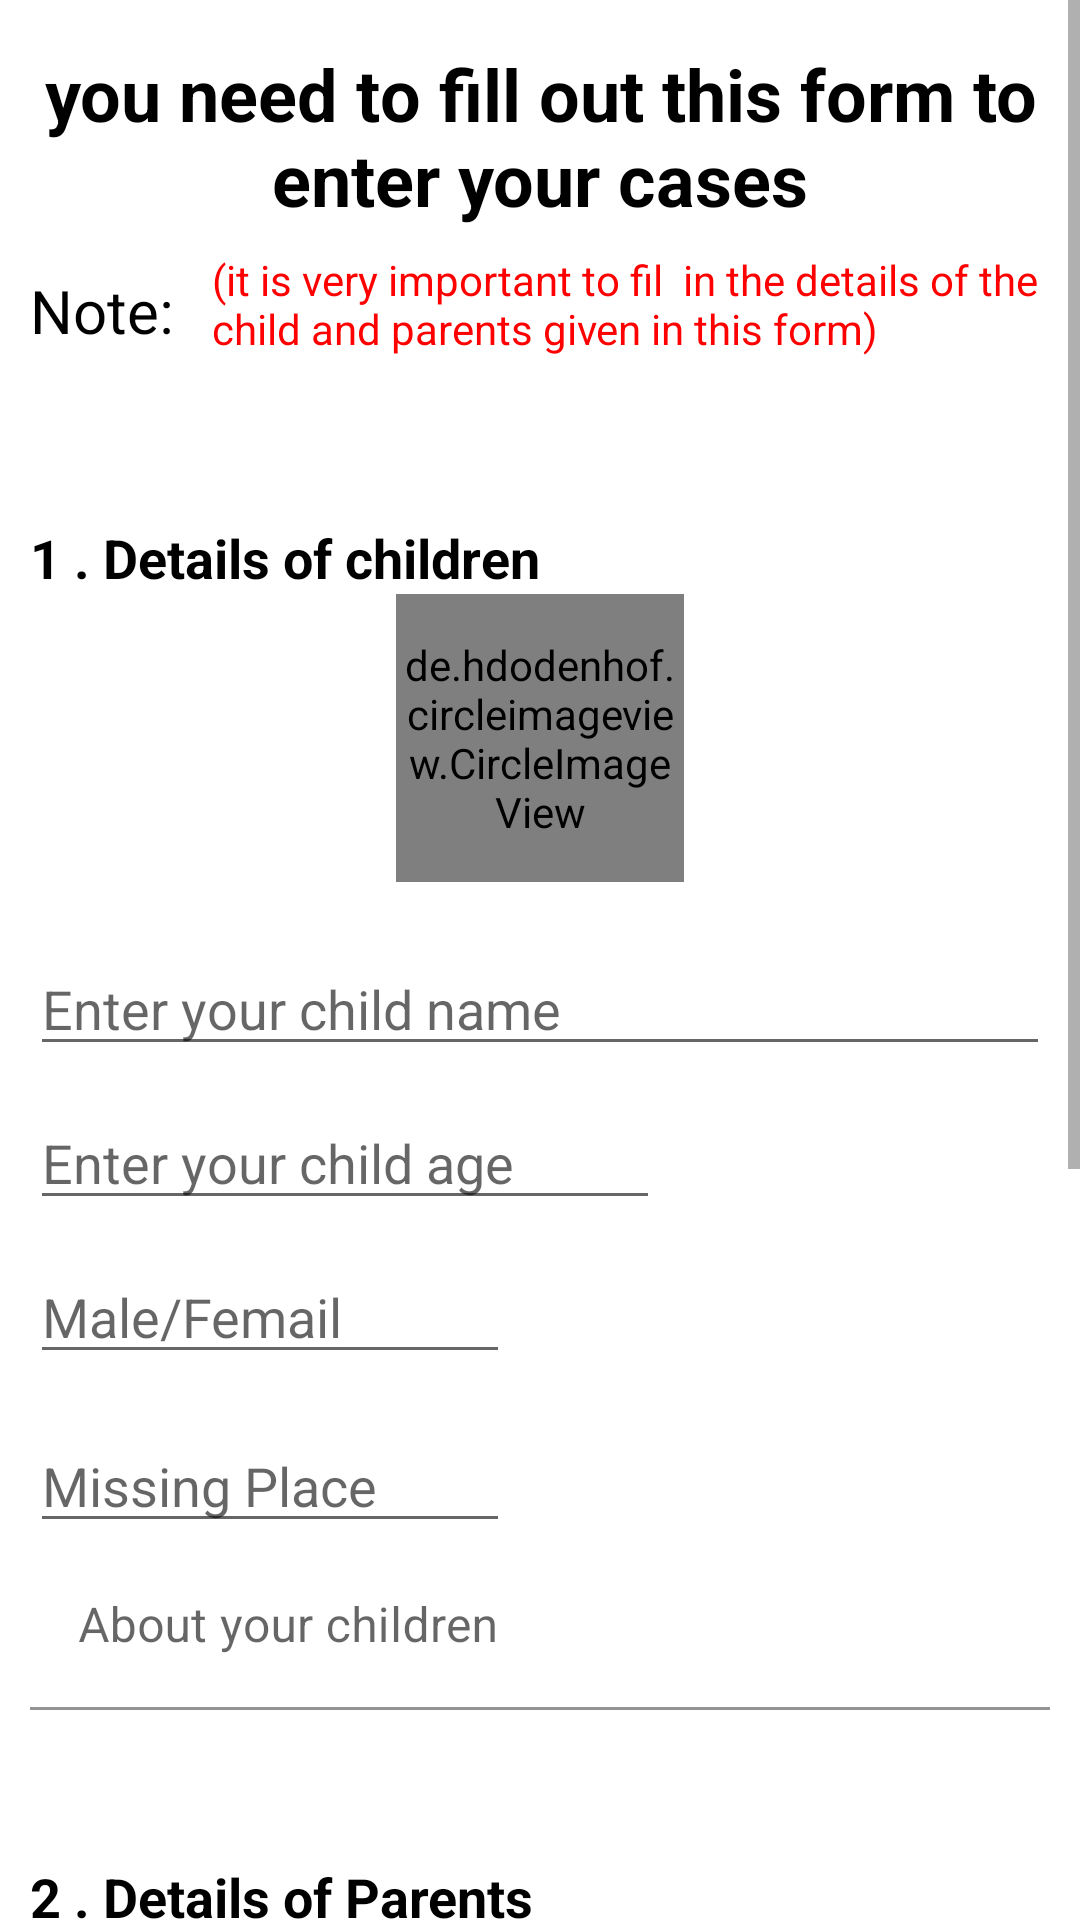

The Android layout XML behind this screen, and the referenced resources:
<!-- AndroidManifest.xml: application theme Theme.Astray -->
<!-- res/layout/fragment_gallery.xml -->
<?xml version="1.0" encoding="utf-8"?>
<androidx.constraintlayout.widget.ConstraintLayout xmlns:android="http://schemas.android.com/apk/res/android"
    xmlns:app="http://schemas.android.com/apk/res-auto"
    xmlns:tools="http://schemas.android.com/tools"
    android:layout_width="match_parent"
    android:layout_height="match_parent"
    tools:context=".ui.gallery.GalleryFragment">

    <ScrollView
        android:id="@+id/scrollview"
        android:layout_width="match_parent"
        android:layout_height="match_parent"
        app:layout_constraintEnd_toEndOf="parent"
        app:layout_constraintStart_toStartOf="parent"
        tools:layout_editor_absoluteY="20dp">

        <LinearLayout
            android:layout_width="match_parent"
            android:layout_height="wrap_content"
            android:layout_marginStart="10dp"
            android:layout_marginLeft="10dp"
            android:layout_marginEnd="10dp"
            android:layout_marginRight="10dp"
            android:orientation="vertical">

            <TextView
                android:layout_width="match_parent"
                android:layout_height="wrap_content"
                android:layout_marginTop="15dp"
                android:gravity="center"
                android:text="you need to fill out this form to enter your cases"
                android:textColor="@color/black"
                android:textSize="24sp"
                android:textStyle="bold" />

            <LinearLayout
                android:layout_width="match_parent"
                android:layout_height="wrap_content"
                android:layout_marginTop="8dp"
                android:layout_weight="12"
                android:orientation="horizontal">

                <TextView
                    android:id="@+id/textView5"
                    android:layout_width="wrap_content"
                    android:layout_height="wrap_content"
                    android:layout_gravity="center"
                    android:layout_weight="1"
                    android:text="Note: "
                    android:textColor="@color/black"
                    android:textSize="20sp" />

                <TextView
                    android:layout_width="wrap_content"
                    android:layout_height="40dp"
                    android:layout_marginStart="10dp"
                    android:layout_marginLeft="10dp"
                    android:layout_weight="20"
                    android:text="(it is very important to fil  in the details of the child and parents given in this form)"
                    android:textColor="#FF0000" />
            </LinearLayout>

            <TextView
                android:layout_width="match_parent"
                android:layout_height="wrap_content"
                android:layout_marginTop="50dp"
                android:text="1 . Details of children"
                android:textColor="@color/black"
                android:textSize="18sp"
                android:textStyle="bold" />

            <de.hdodenhof.circleimageview.CircleImageView
                xmlns:app="http://schemas.android.com/apk/res-auto"
                android:id="@+id/add"
                android:layout_width="96dp"
                android:layout_height="96dp"
                android:src="@drawable/add"
                android:layout_gravity="center"
                app:civ_border_width="2dp"
                app:civ_border_color="#FF000000"/>
            <LinearLayout
                android:layout_width="match_parent"
                android:layout_height="wrap_content"
                android:layout_marginTop="20dp"
                android:orientation="horizontal">

                <EditText
                    android:id="@+id/etfirstname"
                    android:layout_width="wrap_content"
                    android:layout_height="wrap_content"
                    android:hint="Enter your child name"
                    android:layout_weight="1"
                    android:ems="10"
                    android:inputType="textPersonName" />
            </LinearLayout>

            <LinearLayout
                android:layout_width="wrap_content"
                android:layout_height="wrap_content"
                android:layout_marginRight="120dp"
                android:layout_weight="1"
                android:orientation="horizontal">

                <EditText

                    android:id="@+id/etage"
                    android:layout_width="wrap_content"
                    android:layout_marginTop="10dp"
                    android:layout_height="wrap_content"
                    android:hint="Enter your child age"
                    android:layout_weight="1"
                    android:ems="10"
                    android:inputType="number"
                    android:textColor="@color/black" />
            </LinearLayout>

            <LinearLayout
                android:layout_width="match_parent"
                android:layout_height="wrap_content"
                android:layout_marginTop="10dp"
                android:layout_marginRight="180dp"
                android:orientation="horizontal">

                <EditText
                    android:id="@+id/etgender"
                    android:layout_width="wrap_content"
                    android:layout_height="wrap_content"
                    android:layout_weight="1"
                    android:ems="10"
                    android:hint="Male/Femail"
                    android:inputType="textPersonName"/>

            </LinearLayout>

            <LinearLayout
                android:layout_width="match_parent"
                android:layout_height="wrap_content"
                android:layout_marginTop="10dp"
                android:layout_weight="1"
                android:orientation="horizontal">

                <EditText

                    android:id="@+id/etmissing_place"
                    android:layout_width="wrap_content"
                    android:layout_height="wrap_content"
                    android:layout_marginTop="5dp"
                    android:layout_marginEnd="180dp"
                    android:layout_marginRight="180dp"
                    android:layout_weight="1"
                    android:ems="10"
                    android:hint="Missing Place"
                    android:inputType="textPersonName"
                    android:textColor="@color/black" />

            </LinearLayout>

            <com.google.android.material.textfield.TextInputLayout
                android:layout_width="match_parent"
                android:layout_height="match_parent"
                android:hint="About your children">

                <com.google.android.material.textfield.TextInputEditText
                    android:id="@+id/about_child"
                    android:layout_width="match_parent"
                    android:layout_height="wrap_content"
                    android:background="@color/white" />
            </com.google.android.material.textfield.TextInputLayout>

            <TextView
                android:layout_width="match_parent"
                android:layout_height="wrap_content"
                android:layout_marginTop="50dp"
                android:layout_marginBottom="20dp"
                android:text="2 . Details of Parents"
                android:textColor="@color/black"
                android:textSize="18sp"
                android:textStyle="bold" />

            <LinearLayout
                android:layout_width="match_parent"
                android:layout_height="match_parent"
                android:orientation="vertical">


            </LinearLayout>

            <TextView
                android:id="@+id/textView14"
                android:layout_width="match_parent"
                android:layout_height="wrap_content"
                android:layout_marginTop="15dp"
                android:text="Full name of Parents:"
                android:textColor="@color/black" />

            <EditText
                android:id="@+id/etparents_name"
                android:layout_width="match_parent"
                android:layout_height="match_parent"
                android:layout_weight="1"
                android:ems="10"
                android:inputType="textPersonName"
                android:textColor="@color/black"
                android:textColorHint="@color/black" />

            <TextView
                android:id="@+id/textView15"
                android:layout_width="match_parent"
                android:layout_height="wrap_content"
                android:layout_marginTop="10dp"
                android:text="Address of Parents:"
                android:textColor="@color/black" />

            <EditText
                android:id="@+id/etaddress"
                android:layout_width="match_parent"
                android:layout_height="match_parent"
                android:layout_weight="1"
                android:ems="10"
                android:inputType="textPersonName"
                android:textColor="@color/black"
                android:textColorHint="@color/black" />

            <TextView
                android:id="@+id/textView16"
                android:layout_width="match_parent"
                android:layout_height="wrap_content"
                android:layout_marginTop="10dp"
                android:text="Mobile no:"
                android:textColor="@color/black" />

            <EditText
                android:id="@+id/mno"
                android:layout_width="match_parent"
                android:layout_height="wrap_content"
                android:ems="10"
                android:inputType="phone" />

            <Button
                android:id="@+id/sumbit"
                android:layout_width="wrap_content"
                android:layout_height="wrap_content"
                android:layout_gravity="center"
                android:layout_marginTop="35dp"
                android:text="sumbit"
                app:backgroundTint="#2AAFEC" />

            <Button
                android:id="@+id/Confirm"
                android:layout_width="match_parent"
                android:layout_height="wrap_content"
                android:layout_marginTop="10dp"
                android:layout_marginBottom="30dp"
                android:text="Confirm"
                app:backgroundTint="#D21F3EE8" />

        </LinearLayout>
    </ScrollView>


</androidx.constraintlayout.widget.ConstraintLayout>
<!-- resources referenced by this layout -->
<resources>
  <!-- drawable add: png bitmap (drawable-v24, 3534 bytes) -->
  <style name="Theme.Astray" parent="Theme.MaterialComponents.DayNight.DarkActionBar">
          
          <item name="colorPrimary">#68B3EF</item>
          <item name="colorPrimaryVariant">#495FDA</item>
          <item name="colorOnPrimary">@color/white</item>
          
          <item name="colorSecondary">@color/teal_200</item>
          <item name="colorSecondaryVariant">@color/teal_700</item>
          <item name="colorOnSecondary">@color/black</item>
          
          <item name="android:statusBarColor" tools:targetApi="l">?attr/colorPrimaryVariant</item>
          
      </style>
  <!-- not gathered from this repository: default colours our renderer supplied (Android Studio template values) -->
  <color name="teal_200">#FF03DAC5</color>
  <color name="teal_700">#FF018786</color>
  <color name="black">#FF000000</color>
  <color name="white">#FFFFFFFF</color>
</resources>
